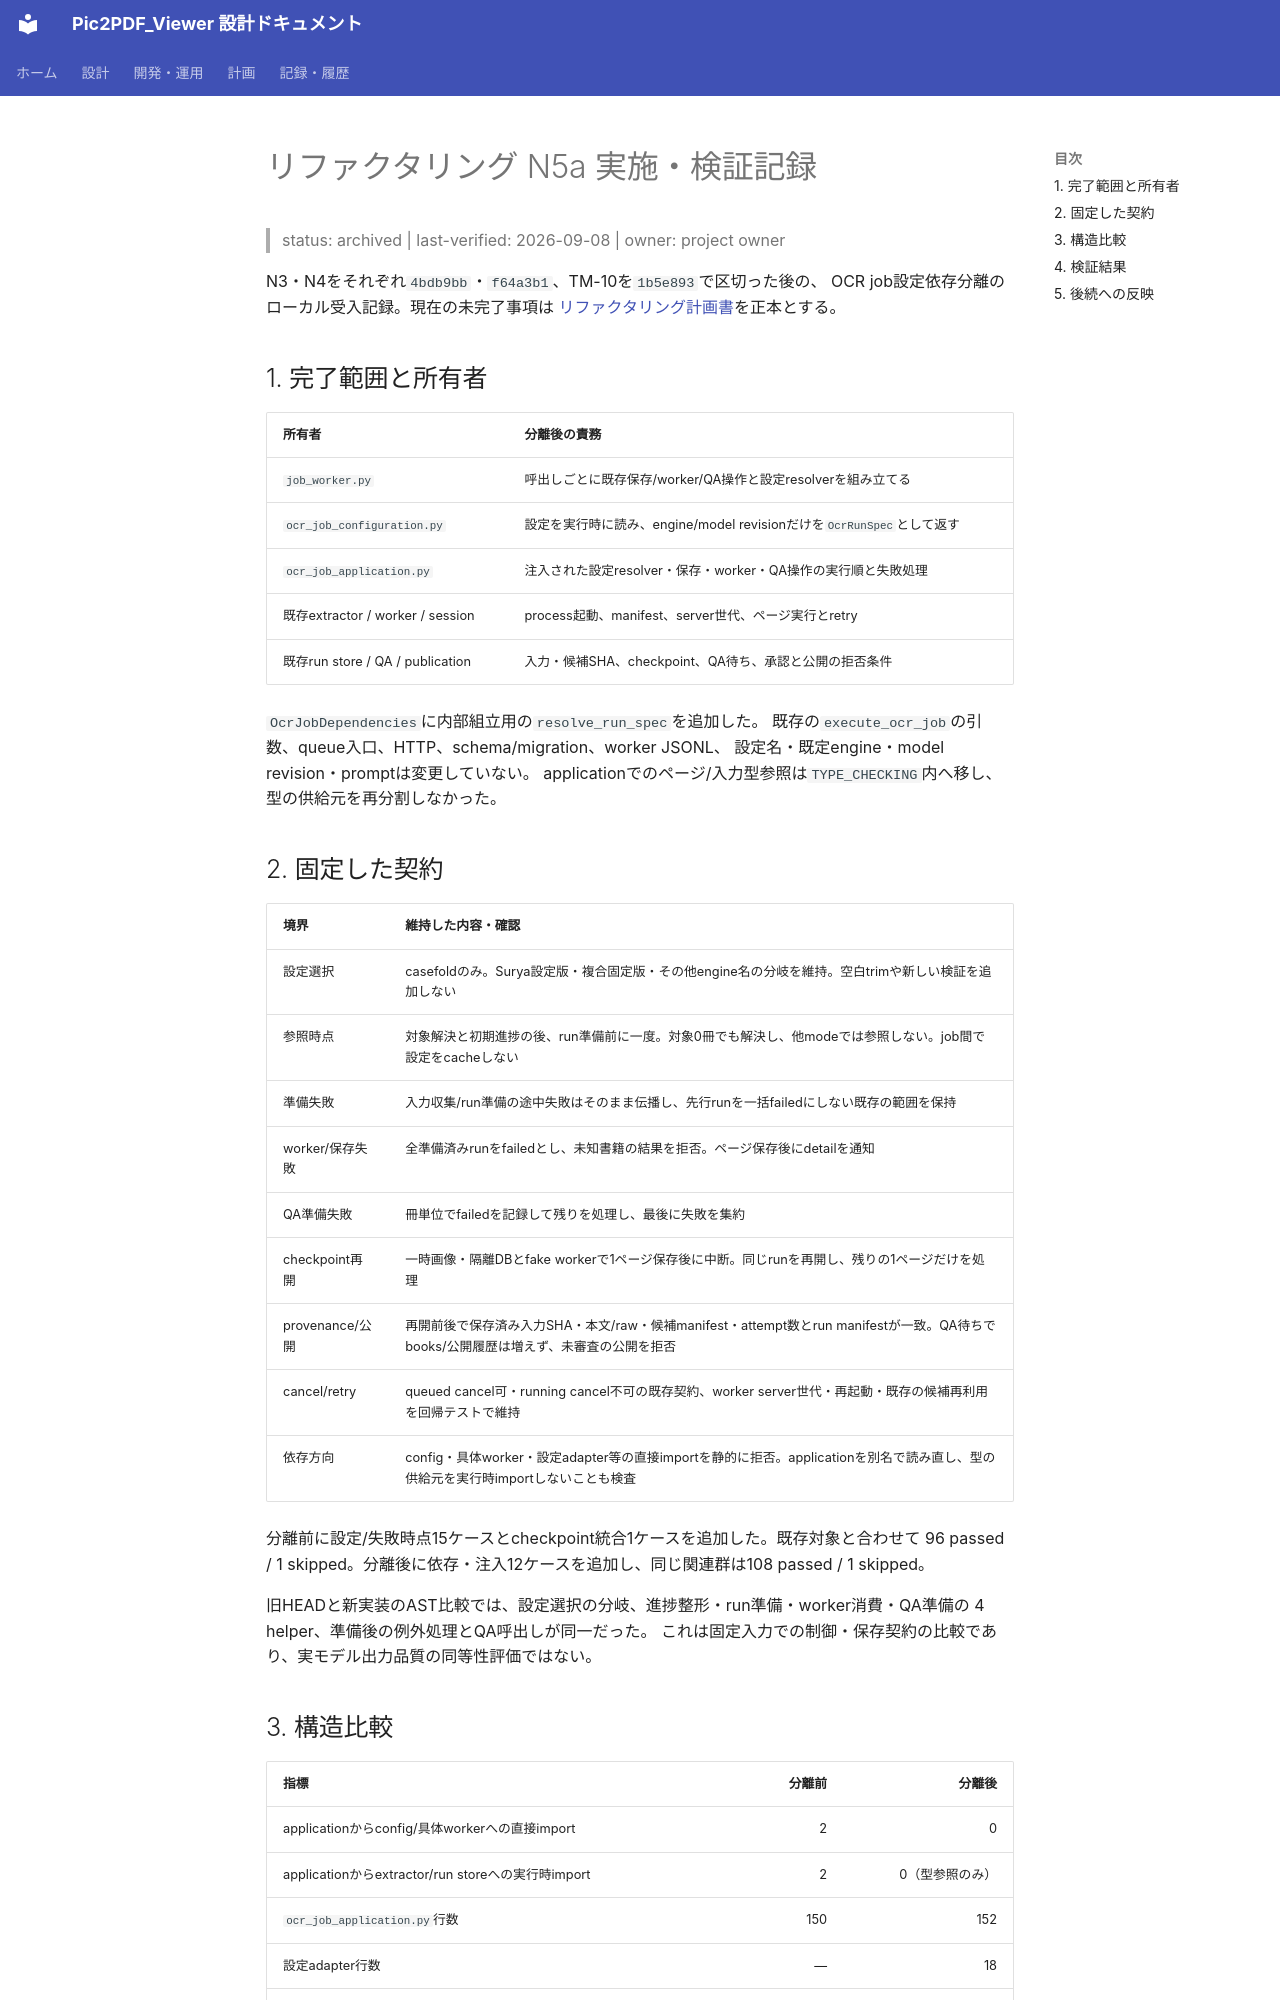

repository: kkmmyr/Pic2PDF_Viewer · page: archive/検証/リファクタリング_N5a_2026-09-08.html · generator: mkdocs

# リファクタリング N5a 実施・検証記録

> status: archived | last-verified: 2026-09-08 | owner: project owner

N3・N4をそれぞれ`4bdb9bb`・`f64a3b1`、TM-10を`1b5e893`で区切った後の、
OCR job設定依存分離のローカル受入記録。現在の未完了事項は
[リファクタリング計画書](../../log/計画/リファクタリング計画書.md)を正本とする。

## 1. 完了範囲と所有者

| 所有者 | 分離後の責務 |
|---|---|
| `job_worker.py` | 呼出しごとに既存保存/worker/QA操作と設定resolverを組み立てる |
| `ocr_job_configuration.py` | 設定を実行時に読み、engine/model revisionだけを`OcrRunSpec`として返す |
| `ocr_job_application.py` | 注入された設定resolver・保存・worker・QA操作の実行順と失敗処理 |
| 既存extractor / worker / session | process起動、manifest、server世代、ページ実行とretry |
| 既存run store / QA / publication | 入力・候補SHA、checkpoint、QA待ち、承認と公開の拒否条件 |

`OcrJobDependencies`に内部組立用の`resolve_run_spec`を追加した。
既存の`execute_ocr_job`の引数、queue入口、HTTP、schema/migration、worker JSONL、
設定名・既定engine・model revision・promptは変更していない。
applicationでのページ/入力型参照は`TYPE_CHECKING`内へ移し、型の供給元を再分割しなかった。

## 2. 固定した契約

| 境界 | 維持した内容・確認 |
|---|---|
| 設定選択 | casefoldのみ。Surya設定版・複合固定版・その他engine名の分岐を維持。空白trimや新しい検証を追加しない |
| 参照時点 | 対象解決と初期進捗の後、run準備前に一度。対象0冊でも解決し、他modeでは参照しない。job間で設定をcacheしない |
| 準備失敗 | 入力収集/run準備の途中失敗はそのまま伝播し、先行runを一括failedにしない既存の範囲を保持 |
| worker/保存失敗 | 全準備済みrunをfailedとし、未知書籍の結果を拒否。ページ保存後にdetailを通知 |
| QA準備失敗 | 冊単位でfailedを記録して残りを処理し、最後に失敗を集約 |
| checkpoint再開 | 一時画像・隔離DBとfake workerで1ページ保存後に中断。同じrunを再開し、残りの1ページだけを処理 |
| provenance/公開 | 再開前後で保存済み入力SHA・本文/raw・候補manifest・attempt数とrun manifestが一致。QA待ちでbooks/公開履歴は増えず、未審査の公開を拒否 |
| cancel/retry | queued cancel可・running cancel不可の既存契約、worker server世代・再起動・既存の候補再利用を回帰テストで維持 |
| 依存方向 | config・具体worker・設定adapter等の直接importを静的に拒否。applicationを別名で読み直し、型の供給元を実行時importしないことも検査 |

分離前に設定/失敗時点15ケースとcheckpoint統合1ケースを追加した。既存対象と合わせて
96 passed / 1 skipped。分離後に依存・注入12ケースを追加し、同じ関連群は108 passed / 1 skipped。

旧HEADと新実装のAST比較では、設定選択の分岐、進捗整形・run準備・worker消費・QA準備の
4 helper、準備後の例外処理とQA呼出しが同一だった。
これは固定入力での制御・保存契約の比較であり、実モデル出力品質の同等性評価ではない。
